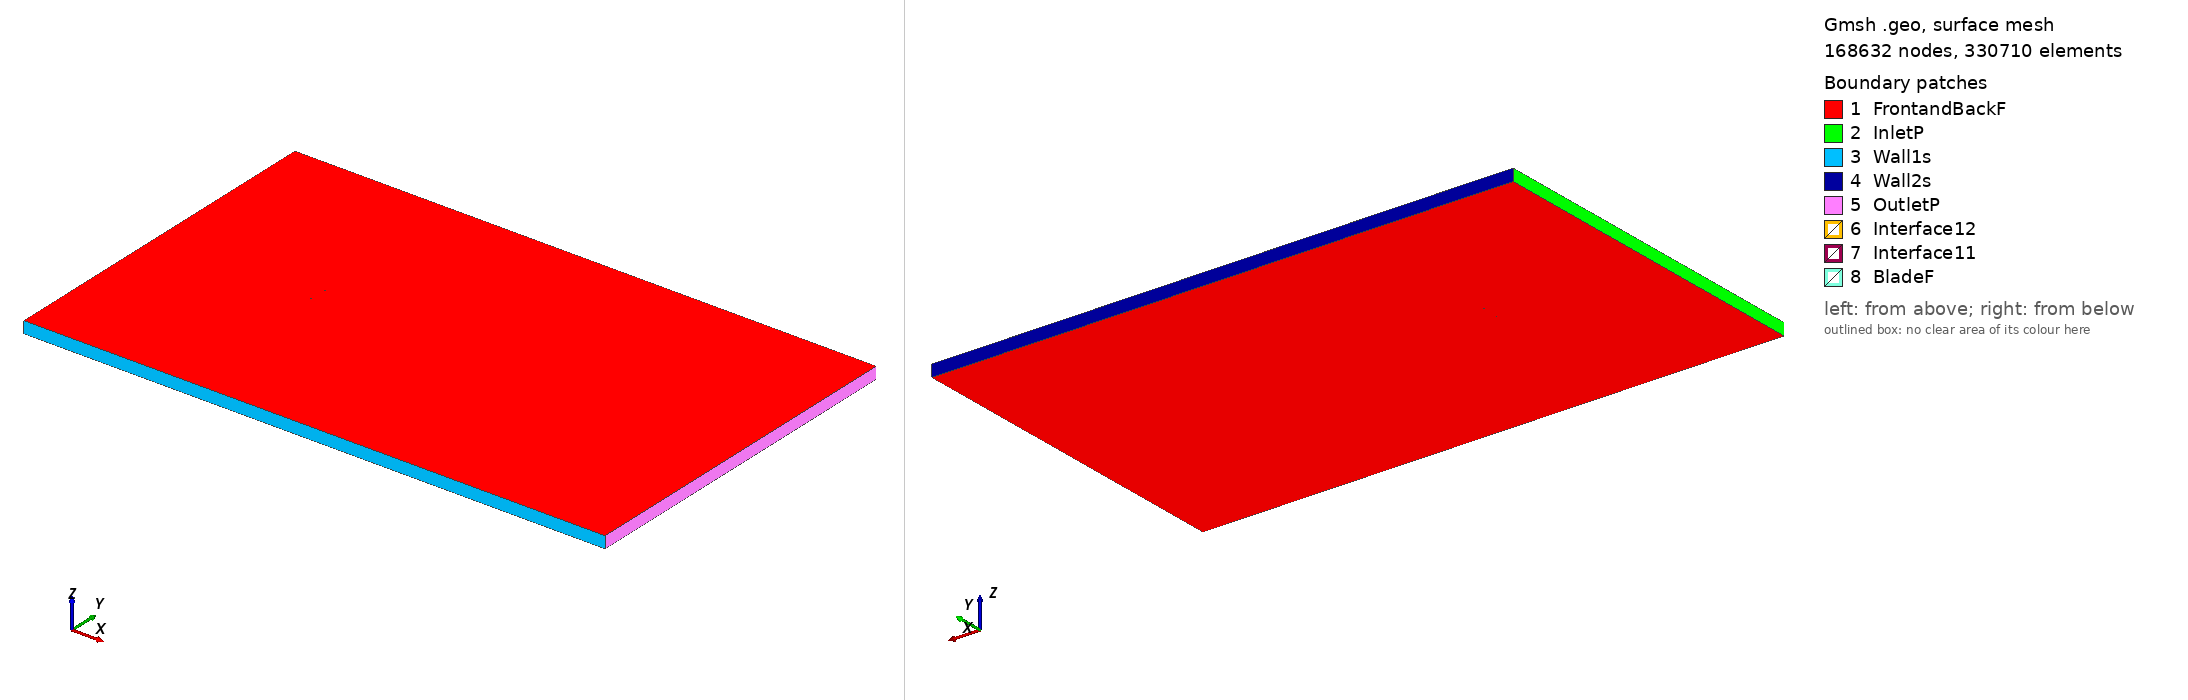

Gmsh geometry script, surface-meshed: 168632 nodes, 330710 surface elements. Boundary patches (legend numbers): 1 FrontandBackF, 2 InletP, 3 Wall1s, 4 Wall2s, 5 OutletP, 6 Interface12, 7 Interface11, 8 BladeF. Left view from above one corner, right view from below the opposite corner. Legend entries are the model's physical surfaces. The drawing asked Gmsh for element sizes between 1% and 20% of the model's largest extent; the script's own settings can give other sizes.

=== s804_tsr_-3.5039_aoa_-6.819.geo (drawn) ===
SetFactory("OpenCASCADE");

Point(1) = {0.074140, 0.743358, 0, 1.0};
Point(2) = {0.070967, 0.743796, 0, 1.0};
Point(3) = {0.066112, 0.744384, 0, 1.0};
Point(4) = {0.060682, 0.745022, 0, 1.0};
Point(5) = {0.054286, 0.745656, 0, 1.0};
Point(6) = {0.047492, 0.746334, 0, 1.0};
Point(7) = {0.040242, 0.747024, 0, 1.0};
Point(8) = {0.032644, 0.747710, 0, 1.0};
Point(9) = {0.024802, 0.748363, 0, 1.0};
Point(10) = {0.016824, 0.748954, 0, 1.0};
Point(11) = {0.008813, 0.749448, 0, 1.0};
Point(12) = {0.000866, 0.749810, 0, 1.0};
Point(13) = {-0.006926, 0.750000, 0, 1.0};
Point(14) = {-0.014477, 0.749983, 0, 1.0};
Point(15) = {-0.021712, 0.749724, 0, 1.0};
Point(16) = {-0.028559, 0.749186, 0, 1.0};
Point(17) = {-0.034954, 0.748324, 0, 1.0};
Point(18) = {-0.040892, 0.747060, 0, 1.0};
Point(19) = {-0.046440, 0.745406, 0, 1.0};
Point(20) = {-0.051612, 0.743458, 0, 1.0};
Point(21) = {-0.056358, 0.741296, 0, 1.0};
Point(22) = {-0.060634, 0.738980, 0, 1.0};
Point(23) = {-0.064393, 0.736561, 0, 1.0};
Point(24) = {-0.067599, 0.734094, 0, 1.0};
Point(25) = {-0.070221, 0.731623, 0, 1.0};
Point(26) = {-0.072230, 0.729204, 0, 1.0};
Point(27) = {-0.073612, 0.726885, 0, 1.0};
Point(28) = {-0.074359, 0.724722, 0, 1.0};
Point(29) = {-0.074469, 0.722791, 0, 1.0};
Point(30) = {-0.073945, 0.721221, 0, 1.0};
Point(31) = {-0.072583, 0.720080, 0, 1.0};
Point(32) = {-0.070266, 0.719253, 0, 1.0};
Point(33) = {-0.067118, 0.718645, 0, 1.0};
Point(34) = {-0.063200, 0.718259, 0, 1.0};
Point(35) = {-0.058570, 0.718104, 0, 1.0};
Point(36) = {-0.053281, 0.718180, 0, 1.0};
Point(37) = {-0.047397, 0.718486, 0, 1.0};
Point(38) = {-0.040986, 0.719020, 0, 1.0};
Point(39) = {-0.034129, 0.719779, 0, 1.0};
Point(40) = {-0.026911, 0.720768, 0, 1.0};
Point(41) = {-0.019431, 0.722014, 0, 1.0};
Point(42) = {-0.011735, 0.723584, 0, 1.0};
Point(43) = {-0.003790, 0.725488, 0, 1.0};
Point(44) = {0.004420, 0.727639, 0, 1.0};
Point(45) = {0.012839, 0.729913, 0, 1.0};
Point(46) = {0.021372, 0.732207, 0, 1.0};
Point(47) = {0.029911, 0.734423, 0, 1.0};
Point(48) = {0.038328, 0.736472, 0, 1.0};
Point(49) = {0.046482, 0.738267, 0, 1.0};
Point(50) = {0.054221, 0.739746, 0, 1.0};
Point(51) = {0.061383, 0.740849, 0, 1.0};
Point(52) = {0.067757, 0.741691, 0, 1.0};
Point(53) = {0.073181, 0.741830, 0, 1.0};
Point(54) = {0.074321, 0.741846, 0, 1.0};
Point(55) = {-0.074140, -0.743358, 0, 1.0};
Point(56) = {-0.070967, -0.743796, 0, 1.0};
Point(57) = {-0.066112, -0.744384, 0, 1.0};
Point(58) = {-0.060682, -0.745022, 0, 1.0};
Point(59) = {-0.054286, -0.745656, 0, 1.0};
Point(60) = {-0.047492, -0.746334, 0, 1.0};
Point(61) = {-0.040242, -0.747024, 0, 1.0};
Point(62) = {-0.032644, -0.747710, 0, 1.0};
Point(63) = {-0.024802, -0.748363, 0, 1.0};
Point(64) = {-0.016824, -0.748954, 0, 1.0};
Point(65) = {-0.008813, -0.749448, 0, 1.0};
Point(66) = {-0.000866, -0.749810, 0, 1.0};
Point(67) = {0.006926, -0.750000, 0, 1.0};
Point(68) = {0.014477, -0.749983, 0, 1.0};
Point(69) = {0.021712, -0.749724, 0, 1.0};
Point(70) = {0.028559, -0.749186, 0, 1.0};
Point(71) = {0.034954, -0.748324, 0, 1.0};
Point(72) = {0.040892, -0.747060, 0, 1.0};
Point(73) = {0.046440, -0.745406, 0, 1.0};
Point(74) = {0.051612, -0.743458, 0, 1.0};
Point(75) = {0.056358, -0.741296, 0, 1.0};
Point(76) = {0.060634, -0.738980, 0, 1.0};
Point(77) = {0.064393, -0.736561, 0, 1.0};
Point(78) = {0.067599, -0.734094, 0, 1.0};
Point(79) = {0.070221, -0.731623, 0, 1.0};
Point(80) = {0.072230, -0.729204, 0, 1.0};
Point(81) = {0.073612, -0.726885, 0, 1.0};
Point(82) = {0.074359, -0.724722, 0, 1.0};
Point(83) = {0.074469, -0.722791, 0, 1.0};
Point(84) = {0.073945, -0.721221, 0, 1.0};
Point(85) = {0.072583, -0.720080, 0, 1.0};
Point(86) = {0.070266, -0.719253, 0, 1.0};
Point(87) = {0.067118, -0.718645, 0, 1.0};
Point(88) = {0.063200, -0.718259, 0, 1.0};
Point(89) = {0.058570, -0.718104, 0, 1.0};
Point(90) = {0.053281, -0.718180, 0, 1.0};
Point(91) = {0.047397, -0.718486, 0, 1.0};
Point(92) = {0.040986, -0.719020, 0, 1.0};
Point(93) = {0.034129, -0.719779, 0, 1.0};
Point(94) = {0.026911, -0.720768, 0, 1.0};
Point(95) = {0.019431, -0.722014, 0, 1.0};
Point(96) = {0.011735, -0.723584, 0, 1.0};
Point(97) = {0.003790, -0.725488, 0, 1.0};
Point(98) = {-0.004420, -0.727639, 0, 1.0};
Point(99) = {-0.012839, -0.729913, 0, 1.0};
Point(100) = {-0.021372, -0.732207, 0, 1.0};
Point(101) = {-0.029911, -0.734423, 0, 1.0};
Point(102) = {-0.038328, -0.736472, 0, 1.0};
Point(103) = {-0.046482, -0.738267, 0, 1.0};
Point(104) = {-0.054221, -0.739746, 0, 1.0};
Point(105) = {-0.061383, -0.740849, 0, 1.0};
Point(106) = {-0.067757, -0.741691, 0, 1.0};
Point(107) = {-0.073181, -0.741830, 0, 1.0};
Point(108) = {-0.074321, -0.741846, 0, 1.0};

// Lines: first blade (splines 1-4)
Spline(1) = {1:17};
Spline(2) = {17:39};
Spline(3) = {39:54};
Spline(4) = {54,1};

// Lines: second blade (splines 5-8)
Spline(5) = {55:71};
Spline(6) = {71:93};
Spline(7) = {93:108};
Spline(8) = {108,55};

// Outer domain (points 20001-4 and lines)
Point(109) = {-13.50000000, -15.00000000, 0, 1.0};
Point(110) = {-13.50000000, 15.00000000, 0, 1.0};
Point(111) = {36.00000000, 15.00000000, 0, 1.0};
Point(112) = {36.00000000, -15.00000000, 0, 1.0};
Line(11) = {109, 110};
Line(12) = {110, 111};
Line(13) = {111, 112};
Line(14) = {109, 112};

// Interface (between moving and stationary domain) (circles)
Circle(9) = {0, 0, 0, 0.80000000, 0, 2*Pi};
Circle(10) = {0, 0, 0, 0.80000000, 0, 2*Pi};

// Loops collect Lines/Splines/etc (blade1, blade2, domain, first circle)
Line Loop(1) = {1:4};
Line Loop(2) = {5:8};
Line Loop(3) = {11,12,13,-14};
Line Loop(4) = {9};

// BooleanDifference cuts out the circle/interface from the domain
Plane Surface(1) = {3};
Plane Surface(2) = {4};
BooleanDifference{ Surface{1}; Delete;}{ Surface{2}; Delete;}

// This one cuts out the blades from the inner circle/interface
Line Loop(6) = {10};
Plane Surface(5) = {6};
Plane Surface(6) = {1};
Plane Surface(7) = {2};
BooleanDifference{ Surface{5}; Delete;}{ Surface{6,7}; Delete;}

// extrude to 3rd dimension
Extrude {0, 0, 1} {Surface{1}; Surface{5}; Layers{1}; Recombine;}

// Physical Surfaces are the named boundaries (patches)
Physical Surface("Interface11") = {12};
Physical Surface("Interface12") = {10};

// sides of domain
Physical Surface("InletP") = {6};
Physical Surface("OutletP") = {9};

// top and bottom of domain
Physical Surface("Wall1s") = {7};
Physical Surface("Wall2s") = {8};

// Check FrontandBackF by ensuring there is nothing in the 3rd dimension
Physical Surface("FrontandBackF") = {1,11,5,21};
Physical Surface("BladeF") = {13:20};
Physical Volume("Turbine") = {2};
Physical Volume("Farfield") = {1};

// settings for airfoil boundary layer
Field[1] = BoundaryLayer;
Field[1].EdgesList = {1:8};
Field[1].hwall_n = 1e-3;
Field[1].thickness = 1.5e-2;
Field[1].ratio = 1.05;
Field[1].Quads = 1;
BoundaryLayer Field = 1;

// control points for mesh (blade and interface)
// floor((arc length / 1.5mm)/ 6) -> Transfinite Line
Transfinite Line {1,2,3,5,6,7} = 34 Using Progression 1;
Transfinite Line {4,8} = 2 Using Progression 1;
Transfinite Line {9, 15} = 800 Using Progression 1;

// For more information on gmsh syntax, visit http://gmsh.info/doc/texinfo/gmsh.html
